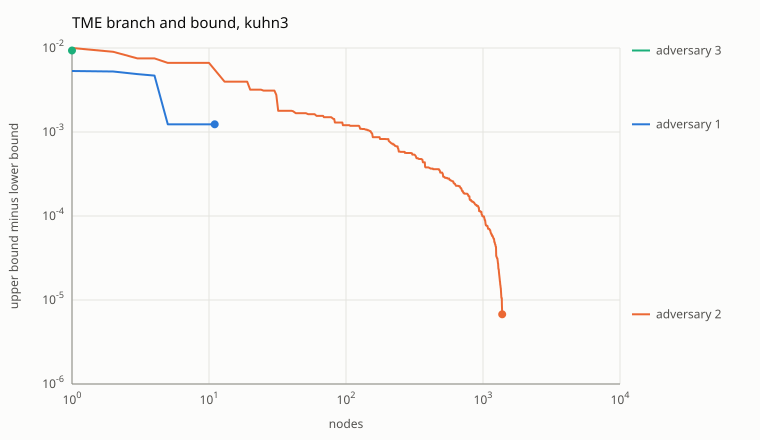

The table this chart was drawn from, first rows:
adversary, node, lower, upper
1, 1, 0.03255, 0.03788
1, 2, 0.03262, 0.03788
1, 3, 0.03299, 0.03788
1, 4, 0.03319, 0.03788
1, 5, 0.03646, 0.03769
1, 6, 0.03646, 0.03769
1, 7, 0.03646, 0.03769
1, 10, 0.03646, 0.03769
1, 11, 0.03646, 0.03769
2, 1, 0.01652, 0.02652
2, 2, 0.0175, 0.02652
2, 3, 0.0181, 0.02563
2, 4, 0.0181, 0.02563
2, 5, 0.01898, 0.02563
2, 7, 0.01898, 0.02563
2, 8, 0.01898, 0.02563
2, 10, 0.01898, 0.02563
2, 13, 0.02166, 0.02563
2, 14, 0.02166, 0.02563
2, 15, 0.02166, 0.02563
2, 16, 0.02166, 0.02563
2, 17, 0.02166, 0.02563
2, 19, 0.02166, 0.02563
2, 20, 0.02244, 0.02563
2, 21, 0.02244, 0.02563
2, 22, 0.02244, 0.02563
2, 23, 0.02244, 0.02563
2, 24, 0.02244, 0.02563
2, 25, 0.02252, 0.02563
2, 26, 0.02252, 0.02563
2, 27, 0.02252, 0.02563
2, 28, 0.02252, 0.02563
2, 29, 0.02252, 0.02563
2, 30, 0.02252, 0.02563
2, 31, 0.02252, 0.02528
2, 32, 0.02349, 0.02528
2, 33, 0.02349, 0.02528
2, 34, 0.02349, 0.02528
2, 36, 0.02349, 0.02528
2, 37, 0.02349, 0.02528
2, 38, 0.02349, 0.02528
2, 40, 0.02349, 0.02528
2, 41, 0.02349, 0.02526
2, 43, 0.02349, 0.02517
2, 45, 0.02349, 0.02517
2, 46, 0.02349, 0.02517
2, 47, 0.02349, 0.02517
2, 49, 0.02349, 0.02517
2, 51, 0.02349, 0.02517
2, 53, 0.02349, 0.02512
2, 54, 0.02349, 0.02512
2, 55, 0.02349, 0.02512
2, 56, 0.02349, 0.02512
2, 57, 0.02349, 0.02512
2, 59, 0.02349, 0.02512
2, 61, 0.02349, 0.02505
2, 62, 0.02349, 0.02505
2, 64, 0.02349, 0.02505
2, 67, 0.02349, 0.02505
2, 68, 0.02349, 0.02505
... 674 more rows
